Image classification data set "dataset_damage" (sirnikLiK/krabs on GitHub). Class labels (9): damage 10 to 19 percent, damage 20 to 29 percent, damage 30 to 39 percent, damage 40 to 49 percent, damage 50 to 59 percent, damage 60 to 69 percent, damage 70 to 79 percent, damage 80 to 89 percent, damage 90 to 99 percent.

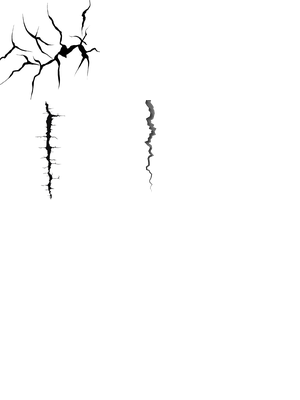
Label: damage 50 to 59 percent

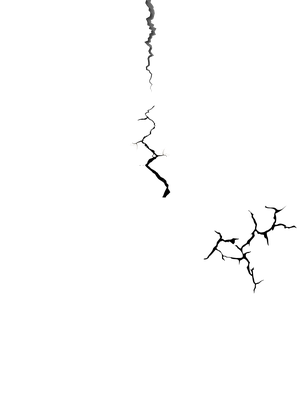
Label: damage 40 to 49 percent

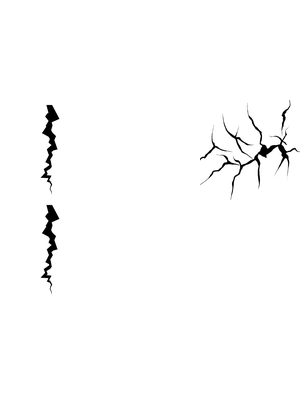
Label: damage 30 to 39 percent

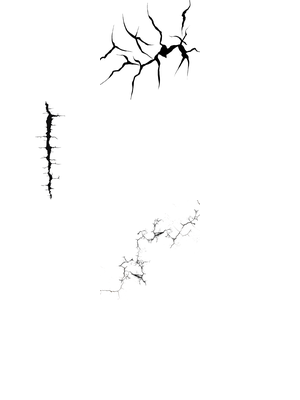
Label: damage 40 to 49 percent

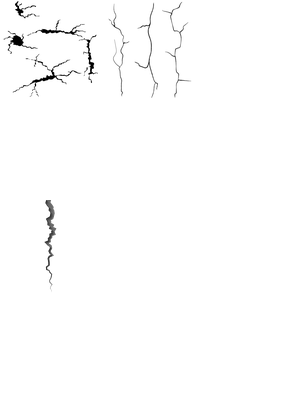
Label: damage 20 to 29 percent

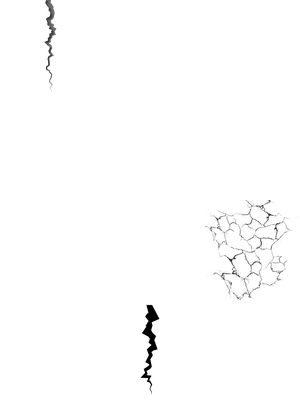
Label: damage 20 to 29 percent
